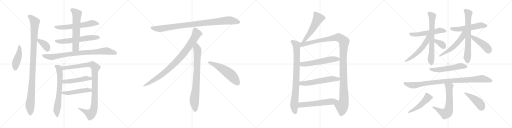
t = 0.00 s
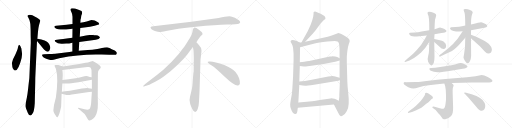
t = 5.29 s
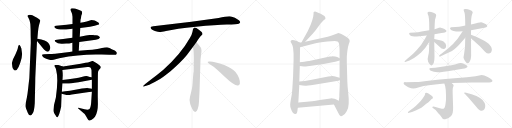
t = 10.58 s
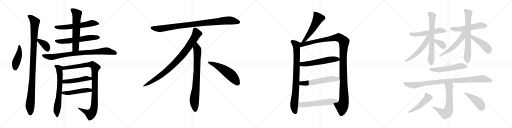
t = 15.87 s
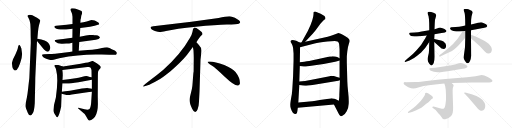
t = 21.16 s
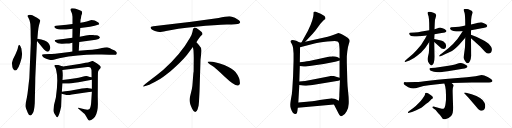
t = 26.45 s

The animated SVG that drew these frames (rendered in a browser with its animation timeline set to each time). Animation: 34 CSS @keyframes rules; one cycle of 26.45 s.

<svg version="1.1" viewBox="0 0 4096 1024" xmlns="http://www.w3.org/2000/svg">
  <g stroke="lightgray" stroke-dasharray="1,1" stroke-width="1" transform="scale(4, 4)">
    <line x1="0" y1="0" x2="256" y2="256"></line>
    <line x1="256" y1="0" x2="0" y2="256"></line>
    <line x1="128" y1="0" x2="128" y2="256"></line>
    <line x1="0" y1="128" x2="256" y2="128"></line>
    <line x1="256" y1="0" x2="512" y2="256"></line>
    <line x1="512" y1="0" x2="256" y2="256"></line>
    <line x1="384" y1="0" x2="384" y2="256"></line>
    <line x1="256" y1="128" x2="512" y2="128"></line>
    <line x1="512" y1="0" x2="768" y2="256"></line>
    <line x1="768" y1="0" x2="512" y2="256"></line>
    <line x1="640" y1="0" x2="640" y2="256"></line>
    <line x1="512" y1="128" x2="768" y2="128"></line>
    <line x1="768" y1="0" x2="1024" y2="256"></line>
    <line x1="1024" y1="0" x2="768" y2="256"></line>
    <line x1="896" y1="0" x2="896" y2="256"></line>
    <line x1="768" y1="128" x2="1024" y2="128"></line>
  </g>
<g transform="scale(1, -1) translate(0, -850)">
   <style type="text/css">
    @keyframes keyframes0 {
      from {
       stroke: black;
       stroke-dashoffset: 449;
       stroke-width: 128;
       }
       59% {
       animation-timing-function: step-end;
       stroke: black;
       stroke-dashoffset: 0;
       stroke-width: 128;
       }
       to {
       stroke: black;
       stroke-width: 1024;
       }
       }
       #make-me-a-hanzi-animation-0 {
         animation: keyframes0 0.615397s both;
         animation-delay: 0.000000s;
         animation-timing-function: linear;
       }
    @keyframes keyframes1 {
      from {
       stroke: black;
       stroke-dashoffset: 1059;
       stroke-width: 128;
       }
       78% {
       animation-timing-function: step-end;
       stroke: black;
       stroke-dashoffset: 0;
       stroke-width: 128;
       }
       to {
       stroke: black;
       stroke-width: 1024;
       }
       }
       #make-me-a-hanzi-animation-1 {
         animation: keyframes1 1.111816s both;
         animation-delay: 0.615397s;
         animation-timing-function: linear;
       }
    @keyframes keyframes2 {
      from {
       stroke: black;
       stroke-dashoffset: 369;
       stroke-width: 128;
       }
       55% {
       animation-timing-function: step-end;
       stroke: black;
       stroke-dashoffset: 0;
       stroke-width: 128;
       }
       to {
       stroke: black;
       stroke-width: 1024;
       }
       }
       #make-me-a-hanzi-animation-2 {
         animation: keyframes2 0.550293s both;
         animation-delay: 1.727213s;
         animation-timing-function: linear;
       }
    @keyframes keyframes3 {
      from {
       stroke: black;
       stroke-dashoffset: 600;
       stroke-width: 128;
       }
       66% {
       animation-timing-function: step-end;
       stroke: black;
       stroke-dashoffset: 0;
       stroke-width: 128;
       }
       to {
       stroke: black;
       stroke-width: 1024;
       }
       }
       #make-me-a-hanzi-animation-3 {
         animation: keyframes3 0.738281s both;
         animation-delay: 2.277506s;
         animation-timing-function: linear;
       }
    @keyframes keyframes4 {
      from {
       stroke: black;
       stroke-dashoffset: 604;
       stroke-width: 128;
       }
       66% {
       animation-timing-function: step-end;
       stroke: black;
       stroke-dashoffset: 0;
       stroke-width: 128;
       }
       to {
       stroke: black;
       stroke-width: 1024;
       }
       }
       #make-me-a-hanzi-animation-4 {
         animation: keyframes4 0.741536s both;
         animation-delay: 3.015787s;
         animation-timing-function: linear;
       }
    @keyframes keyframes5 {
      from {
       stroke: black;
       stroke-dashoffset: 612;
       stroke-width: 128;
       }
       67% {
       animation-timing-function: step-end;
       stroke: black;
       stroke-dashoffset: 0;
       stroke-width: 128;
       }
       to {
       stroke: black;
       stroke-width: 1024;
       }
       }
       #make-me-a-hanzi-animation-5 {
         animation: keyframes5 0.748047s both;
         animation-delay: 3.757323s;
         animation-timing-function: linear;
       }
    @keyframes keyframes6 {
      from {
       stroke: black;
       stroke-dashoffset: 840;
       stroke-width: 128;
       }
       73% {
       animation-timing-function: step-end;
       stroke: black;
       stroke-dashoffset: 0;
       stroke-width: 128;
       }
       to {
       stroke: black;
       stroke-width: 1024;
       }
       }
       #make-me-a-hanzi-animation-6 {
         animation: keyframes6 0.933594s both;
         animation-delay: 4.505370s;
         animation-timing-function: linear;
       }
    @keyframes keyframes7 {
      from {
       stroke: black;
       stroke-dashoffset: 670;
       stroke-width: 128;
       }
       69% {
       animation-timing-function: step-end;
       stroke: black;
       stroke-dashoffset: 0;
       stroke-width: 128;
       }
       to {
       stroke: black;
       stroke-width: 1024;
       }
       }
       #make-me-a-hanzi-animation-7 {
         animation: keyframes7 0.795247s both;
         animation-delay: 5.438964s;
         animation-timing-function: linear;
       }
    @keyframes keyframes8 {
      from {
       stroke: black;
       stroke-dashoffset: 1008;
       stroke-width: 128;
       }
       77% {
       animation-timing-function: step-end;
       stroke: black;
       stroke-dashoffset: 0;
       stroke-width: 128;
       }
       to {
       stroke: black;
       stroke-width: 1024;
       }
       }
       #make-me-a-hanzi-animation-8 {
         animation: keyframes8 1.070312s both;
         animation-delay: 6.234211s;
         animation-timing-function: linear;
       }
    @keyframes keyframes9 {
      from {
       stroke: black;
       stroke-dashoffset: 485;
       stroke-width: 128;
       }
       61% {
       animation-timing-function: step-end;
       stroke: black;
       stroke-dashoffset: 0;
       stroke-width: 128;
       }
       to {
       stroke: black;
       stroke-width: 1024;
       }
       }
       #make-me-a-hanzi-animation-9 {
         animation: keyframes9 0.644694s both;
         animation-delay: 7.304523s;
         animation-timing-function: linear;
       }
    @keyframes keyframes10 {
      from {
       stroke: black;
       stroke-dashoffset: 492;
       stroke-width: 128;
       }
       62% {
       animation-timing-function: step-end;
       stroke: black;
       stroke-dashoffset: 0;
       stroke-width: 128;
       }
       to {
       stroke: black;
       stroke-width: 1024;
       }
       }
       #make-me-a-hanzi-animation-10 {
         animation: keyframes10 0.650391s both;
         animation-delay: 7.949217s;
         animation-timing-function: linear;
       }
    @keyframes keyframes11 {
      from {
       stroke: black;
       stroke-dashoffset: 952;
       stroke-width: 128;
       }
       76% {
       animation-timing-function: step-end;
       stroke: black;
       stroke-dashoffset: 0;
       stroke-width: 128;
       }
       to {
       stroke: black;
       stroke-width: 1024;
       }
       }
       #make-me-a-hanzi-animation-11 {
         animation: keyframes11 1.024740s both;
         animation-delay: 8.599608s;
         animation-timing-function: linear;
       }
    @keyframes keyframes12 {
      from {
       stroke: black;
       stroke-dashoffset: 897;
       stroke-width: 128;
       }
       74% {
       animation-timing-function: step-end;
       stroke: black;
       stroke-dashoffset: 0;
       stroke-width: 128;
       }
       to {
       stroke: black;
       stroke-width: 1024;
       }
       }
       #make-me-a-hanzi-animation-12 {
         animation: keyframes12 0.979980s both;
         animation-delay: 9.624348s;
         animation-timing-function: linear;
       }
    @keyframes keyframes13 {
      from {
       stroke: black;
       stroke-dashoffset: 792;
       stroke-width: 128;
       }
       72% {
       animation-timing-function: step-end;
       stroke: black;
       stroke-dashoffset: 0;
       stroke-width: 128;
       }
       to {
       stroke: black;
       stroke-width: 1024;
       }
       }
       #make-me-a-hanzi-animation-13 {
         animation: keyframes13 0.894531s both;
         animation-delay: 10.604328s;
         animation-timing-function: linear;
       }
    @keyframes keyframes14 {
      from {
       stroke: black;
       stroke-dashoffset: 548;
       stroke-width: 128;
       }
       64% {
       animation-timing-function: step-end;
       stroke: black;
       stroke-dashoffset: 0;
       stroke-width: 128;
       }
       to {
       stroke: black;
       stroke-width: 1024;
       }
       }
       #make-me-a-hanzi-animation-14 {
         animation: keyframes14 0.695964s both;
         animation-delay: 11.498859s;
         animation-timing-function: linear;
       }
    @keyframes keyframes15 {
      from {
       stroke: black;
       stroke-dashoffset: 535;
       stroke-width: 128;
       }
       64% {
       animation-timing-function: step-end;
       stroke: black;
       stroke-dashoffset: 0;
       stroke-width: 128;
       }
       to {
       stroke: black;
       stroke-width: 1024;
       }
       }
       #make-me-a-hanzi-animation-15 {
         animation: keyframes15 0.685384s both;
         animation-delay: 12.194823s;
         animation-timing-function: linear;
       }
    @keyframes keyframes16 {
      from {
       stroke: black;
       stroke-dashoffset: 841;
       stroke-width: 128;
       }
       73% {
       animation-timing-function: step-end;
       stroke: black;
       stroke-dashoffset: 0;
       stroke-width: 128;
       }
       to {
       stroke: black;
       stroke-width: 1024;
       }
       }
       #make-me-a-hanzi-animation-16 {
         animation: keyframes16 0.934408s both;
         animation-delay: 12.880207s;
         animation-timing-function: linear;
       }
    @keyframes keyframes17 {
      from {
       stroke: black;
       stroke-dashoffset: 1213;
       stroke-width: 128;
       }
       80% {
       animation-timing-function: step-end;
       stroke: black;
       stroke-dashoffset: 0;
       stroke-width: 128;
       }
       to {
       stroke: black;
       stroke-width: 1024;
       }
       }
       #make-me-a-hanzi-animation-17 {
         animation: keyframes17 1.237142s both;
         animation-delay: 13.814615s;
         animation-timing-function: linear;
       }
    @keyframes keyframes18 {
      from {
       stroke: black;
       stroke-dashoffset: 566;
       stroke-width: 128;
       }
       65% {
       animation-timing-function: step-end;
       stroke: black;
       stroke-dashoffset: 0;
       stroke-width: 128;
       }
       to {
       stroke: black;
       stroke-width: 1024;
       }
       }
       #make-me-a-hanzi-animation-18 {
         animation: keyframes18 0.710612s both;
         animation-delay: 15.051757s;
         animation-timing-function: linear;
       }
    @keyframes keyframes19 {
      from {
       stroke: black;
       stroke-dashoffset: 572;
       stroke-width: 128;
       }
       65% {
       animation-timing-function: step-end;
       stroke: black;
       stroke-dashoffset: 0;
       stroke-width: 128;
       }
       to {
       stroke: black;
       stroke-width: 1024;
       }
       }
       #make-me-a-hanzi-animation-19 {
         animation: keyframes19 0.715495s both;
         animation-delay: 15.762369s;
         animation-timing-function: linear;
       }
    @keyframes keyframes20 {
      from {
       stroke: black;
       stroke-dashoffset: 578;
       stroke-width: 128;
       }
       65% {
       animation-timing-function: step-end;
       stroke: black;
       stroke-dashoffset: 0;
       stroke-width: 128;
       }
       to {
       stroke: black;
       stroke-width: 1024;
       }
       }
       #make-me-a-hanzi-animation-20 {
         animation: keyframes20 0.720378s both;
         animation-delay: 16.477864s;
         animation-timing-function: linear;
       }
    @keyframes keyframes21 {
      from {
       stroke: black;
       stroke-dashoffset: 546;
       stroke-width: 128;
       }
       64% {
       animation-timing-function: step-end;
       stroke: black;
       stroke-dashoffset: 0;
       stroke-width: 128;
       }
       to {
       stroke: black;
       stroke-width: 1024;
       }
       }
       #make-me-a-hanzi-animation-21 {
         animation: keyframes21 0.694336s both;
         animation-delay: 17.198242s;
         animation-timing-function: linear;
       }
    @keyframes keyframes22 {
      from {
       stroke: black;
       stroke-dashoffset: 677;
       stroke-width: 128;
       }
       69% {
       animation-timing-function: step-end;
       stroke: black;
       stroke-dashoffset: 0;
       stroke-width: 128;
       }
       to {
       stroke: black;
       stroke-width: 1024;
       }
       }
       #make-me-a-hanzi-animation-22 {
         animation: keyframes22 0.800944s both;
         animation-delay: 17.892578s;
         animation-timing-function: linear;
       }
    @keyframes keyframes23 {
      from {
       stroke: black;
       stroke-dashoffset: 541;
       stroke-width: 128;
       }
       64% {
       animation-timing-function: step-end;
       stroke: black;
       stroke-dashoffset: 0;
       stroke-width: 128;
       }
       to {
       stroke: black;
       stroke-width: 1024;
       }
       }
       #make-me-a-hanzi-animation-23 {
         animation: keyframes23 0.690267s both;
         animation-delay: 18.693522s;
         animation-timing-function: linear;
       }
    @keyframes keyframes24 {
      from {
       stroke: black;
       stroke-dashoffset: 346;
       stroke-width: 128;
       }
       53% {
       animation-timing-function: step-end;
       stroke: black;
       stroke-dashoffset: 0;
       stroke-width: 128;
       }
       to {
       stroke: black;
       stroke-width: 1024;
       }
       }
       #make-me-a-hanzi-animation-24 {
         animation: keyframes24 0.531576s both;
         animation-delay: 19.383789s;
         animation-timing-function: linear;
       }
    @keyframes keyframes25 {
      from {
       stroke: black;
       stroke-dashoffset: 539;
       stroke-width: 128;
       }
       64% {
       animation-timing-function: step-end;
       stroke: black;
       stroke-dashoffset: 0;
       stroke-width: 128;
       }
       to {
       stroke: black;
       stroke-width: 1024;
       }
       }
       #make-me-a-hanzi-animation-25 {
         animation: keyframes25 0.688639s both;
         animation-delay: 19.915365s;
         animation-timing-function: linear;
       }
    @keyframes keyframes26 {
      from {
       stroke: black;
       stroke-dashoffset: 684;
       stroke-width: 128;
       }
       69% {
       animation-timing-function: step-end;
       stroke: black;
       stroke-dashoffset: 0;
       stroke-width: 128;
       }
       to {
       stroke: black;
       stroke-width: 1024;
       }
       }
       #make-me-a-hanzi-animation-26 {
         animation: keyframes26 0.806641s both;
         animation-delay: 20.604004s;
         animation-timing-function: linear;
       }
    @keyframes keyframes27 {
      from {
       stroke: black;
       stroke-dashoffset: 541;
       stroke-width: 128;
       }
       64% {
       animation-timing-function: step-end;
       stroke: black;
       stroke-dashoffset: 0;
       stroke-width: 128;
       }
       to {
       stroke: black;
       stroke-width: 1024;
       }
       }
       #make-me-a-hanzi-animation-27 {
         animation: keyframes27 0.690267s both;
         animation-delay: 21.410645s;
         animation-timing-function: linear;
       }
    @keyframes keyframes28 {
      from {
       stroke: black;
       stroke-dashoffset: 438;
       stroke-width: 128;
       }
       59% {
       animation-timing-function: step-end;
       stroke: black;
       stroke-dashoffset: 0;
       stroke-width: 128;
       }
       to {
       stroke: black;
       stroke-width: 1024;
       }
       }
       #make-me-a-hanzi-animation-28 {
         animation: keyframes28 0.606445s both;
         animation-delay: 22.100912s;
         animation-timing-function: linear;
       }
    @keyframes keyframes29 {
      from {
       stroke: black;
       stroke-dashoffset: 544;
       stroke-width: 128;
       }
       64% {
       animation-timing-function: step-end;
       stroke: black;
       stroke-dashoffset: 0;
       stroke-width: 128;
       }
       to {
       stroke: black;
       stroke-width: 1024;
       }
       }
       #make-me-a-hanzi-animation-29 {
         animation: keyframes29 0.692708s both;
         animation-delay: 22.707357s;
         animation-timing-function: linear;
       }
    @keyframes keyframes30 {
      from {
       stroke: black;
       stroke-dashoffset: 955;
       stroke-width: 128;
       }
       76% {
       animation-timing-function: step-end;
       stroke: black;
       stroke-dashoffset: 0;
       stroke-width: 128;
       }
       to {
       stroke: black;
       stroke-width: 1024;
       }
       }
       #make-me-a-hanzi-animation-30 {
         animation: keyframes30 1.027181s both;
         animation-delay: 23.400065s;
         animation-timing-function: linear;
       }
    @keyframes keyframes31 {
      from {
       stroke: black;
       stroke-dashoffset: 633;
       stroke-width: 128;
       }
       67% {
       animation-timing-function: step-end;
       stroke: black;
       stroke-dashoffset: 0;
       stroke-width: 128;
       }
       to {
       stroke: black;
       stroke-width: 1024;
       }
       }
       #make-me-a-hanzi-animation-31 {
         animation: keyframes31 0.765137s both;
         animation-delay: 24.427246s;
         animation-timing-function: linear;
       }
    @keyframes keyframes32 {
      from {
       stroke: black;
       stroke-dashoffset: 487;
       stroke-width: 128;
       }
       61% {
       animation-timing-function: step-end;
       stroke: black;
       stroke-dashoffset: 0;
       stroke-width: 128;
       }
       to {
       stroke: black;
       stroke-width: 1024;
       }
       }
       #make-me-a-hanzi-animation-32 {
         animation: keyframes32 0.646322s both;
         animation-delay: 25.192383s;
         animation-timing-function: linear;
       }
    @keyframes keyframes33 {
      from {
       stroke: black;
       stroke-dashoffset: 444;
       stroke-width: 128;
       }
       59% {
       animation-timing-function: step-end;
       stroke: black;
       stroke-dashoffset: 0;
       stroke-width: 128;
       }
       to {
       stroke: black;
       stroke-width: 1024;
       }
       }
       #make-me-a-hanzi-animation-33 {
         animation: keyframes33 0.611328s both;
         animation-delay: 25.838705s;
         animation-timing-function: linear;
       }
</style>
<path d="M 155.0 492.5 Q 152.0 492.5 150.0 487.5 Q 146.0 482.5 144.0 472.5 Q 143.0 462.5 134.0 440.5 L 122.0 411.5 L 104.0 375.5 Q 88.0 343.5 99.0 313.5 Q 100.0 301.5 109.0 294.5 Q 114.0 284.5 123.0 286.5 Q 148.0 286.5 173.0 385.5 Q 181.0 417.5 171.0 462.5 Q 164.0 482.5 155.0 492.5 Z" fill="lightgray"></path> 
<path d="M 243.0 653.5 L 245.0 607.5 Q 245.0 561.5 246.0 534.5 Q 247.0 506.5 245.0 476.5 L 235.0 232.5 Q 235.0 220.5 230.0 186.5 L 224.0 131.5 Q 220.0 95.5 215.0 69.5 L 208.0 36.5 Q 203.0 13.5 203.0 2.5 Q 204.0 -9.5 222.0 -51.5 Q 229.0 -73.5 245.0 -73.5 Q 253.0 -71.5 263.0 -53.5 Q 274.0 -36.5 278.0 24.5 L 282.0 198.5 Q 282.0 228.5 283.0 243.5 L 296.0 521.5 L 299.0 540.5 L 304.0 597.5 Q 307.0 627.5 312.0 647.5 L 322.0 683.5 Q 323.0 692.5 296.0 708.5 Q 269.0 724.5 259.0 728.5 Q 250.0 732.5 239.0 732.5 Q 229.0 732.5 224.0 728.5 Q 220.0 723.5 221.0 719.5 Q 223.0 714.5 229.0 703.5 Q 236.0 692.5 241.0 668.5 L 243.0 653.5 Z" fill="lightgray"></path> 
<path d="M 296.0 521.5 L 347.0 460.5 Q 351.0 454.5 367.0 442.5 Q 383.0 430.5 394.0 444.5 Q 414.0 472.5 387.0 506.5 Q 380.0 513.5 357.0 525.5 Q 334.0 537.5 299.0 540.5 C 278.0 542.5 278.0 542.5 296.0 521.5 Z" fill="lightgray"></path> 
<path d="M 642.0 626.5 L 674.0 630.5 Q 724.0 635.5 757.0 644.5 L 783.0 651.5 Q 794.0 652.5 794.0 658.5 L 789.0 668.5 Q 788.0 670.5 780.0 674.5 Q 760.0 689.5 732.0 689.5 L 725.0 687.5 Q 691.0 675.5 667.0 671.5 L 643.0 667.5 L 580.0 657.5 L 533.0 651.5 L 449.0 643.5 Q 437.0 641.5 435.0 638.5 Q 433.0 634.5 441.0 626.5 Q 463.0 610.5 529.0 614.5 L 580.0 620.5 L 642.0 626.5 Z" fill="lightgray"></path> 
<path d="M 634.0 514.5 L 766.0 532.5 Q 794.0 535.5 799.0 548.5 Q 800.0 552.5 792.0 559.5 Q 784.0 566.5 768.0 567.5 Q 754.0 568.5 740.0 570.5 Q 704.0 570.5 688.0 566.5 L 638.0 556.5 L 579.0 548.5 L 534.0 541.5 Q 502.0 536.5 486.0 535.5 L 455.0 532.5 Q 440.0 530.5 438.0 527.5 Q 437.0 523.5 443.0 515.5 Q 461.0 497.5 499.0 499.5 L 530.0 501.5 Q 561.0 502.5 562.0 504.5 L 579.0 507.5 L 634.0 514.5 Z" fill="lightgray"></path> 
<path d="M 630.0 443.5 L 634.0 514.5 L 638.0 556.5 L 642.0 626.5 L 643.0 667.5 L 644.0 691.5 L 648.0 706.5 L 650.0 724.5 L 656.0 740.5 Q 659.0 756.5 652.0 762.5 Q 645.0 767.5 628.0 772.5 Q 568.0 792.5 563.0 774.5 Q 563.0 770.5 571.0 753.5 Q 580.0 735.5 580.0 715.5 L 580.0 657.5 L 580.0 620.5 L 579.0 548.5 L 579.0 507.5 L 579.0 438.5 C 579.0 408.5 628.0 413.5 630.0 443.5 Z" fill="lightgray"></path> 
<path d="M 814.0 413.5 L 875.0 411.5 L 919.0 411.5 Q 929.0 411.5 933.0 418.5 Q 936.0 425.5 933.0 432.5 Q 930.0 437.5 918.0 445.5 Q 865.0 472.5 856.0 472.5 Q 848.0 472.5 835.0 469.5 Q 823.0 465.5 779.0 458.5 Q 736.0 450.5 702.0 450.5 L 630.0 443.5 L 579.0 438.5 L 556.0 433.5 L 441.0 420.5 Q 414.0 417.5 394.0 417.5 L 353.0 416.5 Q 338.0 415.5 337.0 411.5 Q 334.0 407.5 343.0 396.5 Q 352.0 385.5 395.0 371.5 Q 404.0 369.5 429.0 372.5 L 474.0 384.5 Q 648.0 419.5 814.0 413.5 Z" fill="lightgray"></path> 
<path d="M 447.0 70.5 Q 429.0 9.5 427.0 -32.5 Q 427.0 -43.5 434.0 -55.5 Q 441.0 -67.5 443.0 -69.5 Q 454.0 -92.5 460.0 -87.5 Q 474.0 -75.5 489.0 -4.5 L 493.0 100.5 L 495.0 116.5 L 499.0 181.5 L 500.0 209.5 L 502.0 246.5 Q 502.0 268.5 499.0 289.5 C 495.0 319.5 513.0 315.5 504.0 318.5 L 467.0 329.5 Q 451.0 332.5 443.0 329.5 Q 431.0 329.5 439.0 315.5 Q 448.0 301.5 450.0 285.5 Q 468.0 219.5 447.0 70.5 Z" fill="lightgray"></path> 
<path d="M 735.0 115.5 L 729.0 25.5 Q 726.0 -14.5 713.0 -24.5 Q 701.0 -30.5 676.0 -23.5 L 644.0 -15.5 Q 628.0 -11.5 624.0 -13.5 Q 621.0 -16.5 633.0 -24.5 L 670.0 -56.5 Q 677.0 -61.5 685.0 -73.5 Q 694.0 -86.5 700.0 -99.5 Q 707.0 -112.5 713.0 -114.5 Q 720.0 -116.5 733.0 -108.5 Q 747.0 -101.5 760.0 -84.5 Q 784.0 -46.5 783.0 20.5 L 782.0 84.5 L 783.0 242.5 Q 783.0 268.5 785.0 277.5 Q 787.0 286.5 796.0 296.5 Q 806.0 305.5 806.0 310.5 Q 807.0 314.5 800.0 323.5 Q 793.0 331.5 774.0 343.5 L 742.0 362.5 Q 738.0 362.5 721.0 356.5 Q 705.0 350.5 684.0 347.5 L 646.0 340.5 L 504.0 318.5 C 474.0 313.5 469.0 285.5 499.0 289.5 L 699.0 313.5 Q 719.0 316.5 725.0 308.5 Q 731.0 300.5 732.0 287.5 L 733.0 232.5 L 735.0 211.5 L 735.0 139.5 L 735.0 115.5 Z" fill="lightgray"></path> 
<path d="M 499.0 181.5 L 533.0 181.5 Q 555.0 180.5 628.0 192.5 L 735.0 211.5 C 765.0 216.5 763.0 228.5 733.0 232.5 L 718.0 234.5 L 701.0 240.5 Q 684.0 243.5 660.0 236.5 Q 636.0 229.5 618.0 226.5 L 548.0 215.5 L 500.0 209.5 C 470.0 205.5 469.0 181.5 499.0 181.5 Z" fill="lightgray"></path> 
<path d="M 493.0 100.5 L 517.0 94.5 Q 534.0 90.5 541.0 90.5 Q 549.0 89.5 575.0 94.5 L 713.0 114.5 Q 720.0 115.5 735.0 115.5 C 765.0 115.5 764.0 133.5 735.0 139.5 L 709.0 144.5 Q 694.0 147.5 656.0 141.5 L 559.0 124.5 Q 555.0 124.5 495.0 116.5 C 465.0 112.5 464.0 107.5 493.0 100.5 Z" fill="lightgray"></path> 
<path d="M 1749.0 705.5 L 1531.0 676.5 L 1226.0 639.5 Q 1193.0 636.5 1210.0 618.5 Q 1218.0 611.5 1239.0 602.5 Q 1267.0 594.5 1276.0 593.5 Q 1286.0 592.5 1328.0 601.5 Q 1406.0 620.5 1568.0 636.5 Q 1730.0 651.5 1815.0 653.5 Q 1900.0 655.5 1910.0 660.5 Q 1932.0 670.5 1911.0 687.5 Q 1879.0 714.5 1848.0 718.5 Q 1818.0 722.5 1749.0 705.5 Z" fill="lightgray"></path> 
<path d="M 1571.0 511.5 Q 1599.0 554.5 1606.0 561.5 L 1617.0 571.5 Q 1620.0 574.5 1620.0 580.5 Q 1620.0 585.5 1613.0 593.5 Q 1595.0 610.5 1571.0 625.5 Q 1560.0 630.5 1556.0 629.5 L 1551.0 626.5 Q 1549.0 625.5 1547.0 621.5 Q 1545.0 616.5 1544.0 615.5 L 1540.0 595.5 Q 1537.0 576.5 1519.0 545.5 Q 1447.0 417.5 1307.0 291.5 Q 1258.0 250.5 1203.0 209.5 Q 1149.0 168.5 1147.0 163.5 Q 1140.0 153.5 1157.0 159.5 L 1182.0 167.5 Q 1202.0 172.5 1270.0 211.5 Q 1291.0 222.5 1364.0 280.5 Q 1445.0 348.5 1495.0 409.5 L 1543.0 473.5 L 1571.0 511.5 Z" fill="lightgray"></path> 
<path d="M 1596.0 115.5 L 1604.0 371.5 L 1610.0 423.5 Q 1612.0 439.5 1612.0 446.5 Q 1612.0 467.5 1594.0 485.5 Q 1592.0 490.5 1571.0 511.5 C 1550.0 533.5 1538.0 503.5 1543.0 473.5 L 1548.0 445.5 Q 1550.0 404.5 1550.0 383.5 L 1549.0 277.5 Q 1547.0 271.5 1545.0 241.5 L 1541.0 188.5 Q 1539.0 155.5 1535.0 137.5 L 1520.0 75.5 Q 1512.0 47.5 1521.0 22.5 L 1523.0 13.5 Q 1525.0 7.5 1537.0 -19.5 Q 1550.0 -46.5 1562.0 -45.5 Q 1574.0 -44.5 1581.0 -23.5 L 1589.0 6.5 Q 1592.0 29.5 1593.0 57.5 L 1596.0 115.5 Z" fill="lightgray"></path> 
<path d="M 1661.0 354.5 Q 1664.0 343.5 1694.0 325.5 Q 1724.0 306.5 1800.0 233.5 Q 1877.0 160.5 1904.0 165.5 Q 1914.0 166.5 1919.0 180.5 Q 1923.0 224.5 1884.0 274.5 Q 1859.0 304.5 1794.0 330.5 Q 1711.0 361.5 1673.0 358.5 Q 1660.0 358.5 1661.0 354.5 Z" fill="lightgray"></path> 
<path d="M 2441.5 516.0 L 2503.5 582.0 Q 2517.5 597.0 2548.5 640.0 Q 2579.5 683.0 2596.5 694.0 L 2601.5 697.0 Q 2602.5 698.0 2603.5 704.0 Q 2604.5 709.0 2599.5 717.0 Q 2595.5 724.0 2565.5 740.0 Q 2535.5 755.0 2526.5 757.0 Q 2518.5 758.0 2512.5 756.0 Q 2510.5 754.0 2508.5 750.0 Q 2508.5 739.0 2507.5 730.0 Q 2507.5 720.0 2497.5 686.0 Q 2487.5 652.0 2462.5 602.0 L 2411.5 510.0 C 2396.5 484.0 2420.5 494.0 2441.5 516.0 Z" fill="lightgray"></path> 
<path d="M 2396.5 510.0 L 2377.5 520.0 Q 2373.5 524.0 2352.5 528.0 Q 2332.5 532.0 2326.5 524.0 Q 2324.5 518.0 2325.5 515.0 L 2334.5 498.0 Q 2341.5 485.0 2344.5 468.0 L 2348.5 422.0 L 2348.5 364.0 L 2344.5 236.0 L 2338.5 139.0 Q 2336.5 101.0 2328.5 63.0 Q 2321.5 24.0 2321.5 16.0 Q 2321.5 7.0 2322.5 -4.0 Q 2324.5 -15.0 2334.5 -37.0 Q 2344.5 -60.0 2358.5 -62.0 Q 2371.5 -66.0 2376.5 -50.0 L 2378.5 -40.0 Q 2379.5 -38.0 2379.5 -34.0 L 2382.5 -12.0 L 2386.5 30.0 L 2394.5 171.0 L 2394.5 198.0 L 2398.5 322.0 L 2398.5 352.0 L 2400.5 472.0 C 2400.5 502.0 2401.5 508.0 2396.5 510.0 Z" fill="lightgray"></path> 
<path d="M 2621.5 557.0 L 2441.5 516.0 L 2411.5 510.0 L 2396.5 510.0 C 2366.5 507.0 2371.5 464.0 2400.5 472.0 L 2516.5 502.0 Q 2546.5 511.0 2618.5 518.0 Q 2690.5 525.0 2700.5 519.0 Q 2710.5 513.0 2712.5 501.0 Q 2714.5 488.0 2716.5 456.0 L 2716.5 384.0 L 2716.5 366.0 L 2716.5 228.0 L 2719.5 209.0 L 2714.5 91.0 Q 2715.5 84.0 2713.5 66.0 L 2710.5 44.0 C 2706.5 14.0 2657.5 42.0 2671.5 15.0 L 2707.5 -55.0 Q 2716.5 -76.0 2726.5 -79.0 Q 2730.5 -82.0 2747.5 -70.0 Q 2760.5 -63.0 2773.5 -40.0 Q 2787.5 -17.0 2789.5 21.0 Q 2791.5 58.0 2785.5 110.0 Q 2779.5 162.0 2778.5 200.0 L 2774.5 350.0 L 2774.5 396.0 Q 2774.5 402.0 2778.5 441.0 Q 2783.5 480.0 2790.5 499.0 Q 2798.5 518.0 2797.5 523.0 Q 2797.5 528.0 2791.5 538.0 Q 2785.5 548.0 2762.5 560.0 Q 2713.5 588.0 2702.5 585.0 L 2670.5 572.0 Q 2649.5 563.0 2621.5 557.0 Z" fill="lightgray"></path> 
<path d="M 2398.5 322.0 L 2430.5 318.0 Q 2433.5 317.0 2476.5 323.0 L 2588.5 339.0 L 2681.5 356.0 Q 2694.5 358.0 2716.5 366.0 C 2737.5 373.0 2737.5 373.0 2716.5 384.0 L 2697.5 394.0 Q 2683.5 401.0 2660.5 401.0 Q 2654.5 399.0 2638.5 398.0 L 2473.5 363.0 Q 2455.5 361.0 2434.5 357.0 L 2398.5 352.0 C 2368.5 348.0 2368.5 326.0 2398.5 322.0 Z" fill="lightgray"></path> 
<path d="M 2394.5 171.0 L 2421.5 166.0 L 2441.5 164.0 Q 2453.5 164.0 2512.5 172.0 L 2706.5 204.0 L 2719.5 209.0 C 2746.5 219.0 2745.5 220.0 2716.5 228.0 L 2688.5 236.0 Q 2670.5 243.0 2658.5 243.0 Q 2646.5 243.0 2626.5 239.0 L 2493.5 212.0 L 2440.5 203.0 L 2394.5 198.0 C 2364.5 195.0 2365.5 176.0 2394.5 171.0 Z" fill="lightgray"></path> 
<path d="M 2382.5 -12.0 L 2671.5 15.0 C 2701.5 18.0 2737.5 31.0 2710.5 44.0 L 2686.5 56.0 Q 2676.5 62.0 2661.5 63.0 Q 2647.5 64.0 2644.5 63.0 L 2558.5 50.0 Q 2489.5 39.0 2454.5 36.0 L 2386.5 30.0 C 2356.5 27.0 2352.5 -15.0 2382.5 -12.0 Z" fill="lightgray"></path> 
<path d="M 3434.0 608.0 L 3373.0 599.0 Q 3343.0 593.0 3318.0 591.0 L 3280.0 588.0 Q 3274.0 587.0 3273.0 584.0 Q 3273.0 574.0 3283.0 567.0 Q 3293.0 559.0 3334.0 559.0 L 3414.0 567.0 L 3476.0 577.0 L 3532.0 587.0 Q 3567.0 592.0 3569.0 597.0 Q 3572.0 601.0 3572.0 604.0 Q 3572.0 607.0 3556.0 618.0 Q 3540.0 628.0 3526.0 629.0 Q 3513.0 630.0 3501.0 625.0 Q 3490.0 620.0 3476.0 616.0 L 3434.0 608.0 Z" fill="lightgray"></path> 
<path d="M 3420.0 747.0 Q 3421.0 741.0 3424.0 733.0 Q 3434.0 715.0 3434.0 634.0 L 3434.0 608.0 L 3434.0 515.0 L 3432.0 447.0 Q 3432.0 428.0 3426.0 407.0 Q 3416.0 372.0 3425.0 357.0 Q 3442.0 327.0 3452.0 327.0 Q 3476.0 332.0 3476.0 396.0 L 3474.0 515.0 L 3474.0 539.0 L 3476.0 577.0 L 3476.0 616.0 L 3478.0 662.0 Q 3478.0 696.0 3487.0 717.0 Q 3497.0 738.0 3468.0 748.0 Q 3448.0 756.0 3434.0 757.0 Q 3420.0 757.0 3420.0 747.0 Z" fill="lightgray"></path> 
<path d="M 3414.0 567.0 L 3401.0 543.0 Q 3370.0 487.0 3334.0 450.0 Q 3304.0 414.0 3256.0 379.0 L 3243.0 366.0 Q 3237.0 362.0 3237.0 356.0 Q 3237.0 352.0 3247.0 356.0 L 3276.0 366.0 Q 3314.0 384.0 3337.0 404.0 L 3369.0 431.0 Q 3404.0 465.0 3434.0 515.0 C 3474.0 581.0 3428.0 593.0 3414.0 567.0 Z" fill="lightgray"></path> 
<path d="M 3474.0 515.0 L 3514.0 479.0 Q 3532.0 458.0 3551.0 458.0 Q 3557.0 458.0 3562.0 464.0 Q 3570.0 470.0 3569.0 487.0 Q 3569.0 504.0 3548.0 519.0 Q 3537.0 525.0 3519.0 529.0 L 3474.0 539.0 C 3445.0 546.0 3452.0 535.0 3474.0 515.0 Z" fill="lightgray"></path> 
<path d="M 3722.0 647.0 L 3696.0 641.0 Q 3675.0 637.0 3645.0 634.0 L 3609.0 632.0 Q 3600.0 629.0 3600.0 625.0 Q 3600.0 616.0 3612.0 608.0 Q 3625.0 599.0 3649.0 599.0 Q 3674.0 599.0 3701.0 601.0 L 3768.0 609.0 L 3875.0 628.0 Q 3894.0 633.0 3898.0 641.0 Q 3898.0 645.0 3893.0 652.0 Q 3887.0 658.0 3871.0 665.0 Q 3855.0 672.0 3848.0 673.0 Q 3841.0 673.0 3824.0 668.0 Q 3808.0 663.0 3768.0 654.0 L 3722.0 647.0 Z" fill="lightgray"></path> 
<path d="M 3760.0 771.0 Q 3741.0 779.0 3725.0 779.0 Q 3709.0 778.0 3709.0 773.0 Q 3709.0 767.0 3715.0 753.0 Q 3722.0 739.0 3722.0 647.0 L 3722.0 548.0 L 3720.0 472.0 L 3712.0 415.0 Q 3708.0 397.0 3708.0 391.0 Q 3708.0 386.0 3719.0 365.0 Q 3731.0 344.0 3741.0 344.0 Q 3752.0 344.0 3760.0 363.0 Q 3768.0 382.0 3769.0 403.0 L 3768.0 545.0 L 3768.0 572.0 L 3768.0 609.0 L 3768.0 654.0 L 3769.0 693.0 Q 3772.0 728.0 3777.0 737.0 L 3782.0 750.0 Q 3781.0 764.0 3760.0 771.0 Z" fill="lightgray"></path> 
<path d="M 3701.0 601.0 L 3688.0 581.0 Q 3641.0 501.0 3539.0 427.0 L 3520.0 412.0 Q 3513.0 406.0 3513.0 401.0 Q 3515.0 397.0 3523.0 401.0 L 3539.0 407.0 Q 3567.0 418.0 3599.0 434.0 Q 3632.0 449.0 3673.0 493.0 L 3722.0 548.0 C 3774.0 606.0 3717.0 626.0 3701.0 601.0 Z" fill="lightgray"></path> 
<path d="M 3768.0 545.0 L 3841.0 478.0 L 3880.0 437.0 Q 3907.0 410.0 3928.0 431.0 Q 3935.0 440.0 3935.0 456.0 Q 3936.0 471.0 3918.0 490.0 Q 3905.0 508.0 3855.0 534.0 Q 3806.0 559.0 3768.0 572.0 C 3740.0 582.0 3746.0 565.0 3768.0 545.0 Z" fill="lightgray"></path> 
<path d="M 3448.0 307.0 L 3436.0 304.0 L 3436.0 295.0 Q 3436.0 290.0 3452.0 282.0 Q 3468.0 273.0 3500.0 273.0 Q 3532.0 272.0 3618.0 287.0 L 3702.0 300.0 Q 3719.0 304.0 3728.0 307.0 Q 3752.0 317.0 3728.0 331.0 Q 3702.0 345.0 3688.0 346.0 Q 3675.0 347.0 3657.0 340.0 Q 3640.0 333.0 3588.0 325.0 L 3481.0 309.0 L 3448.0 307.0 Z" fill="lightgray"></path> 
<path d="M 3613.0 187.0 L 3776.0 190.0 L 3887.0 190.0 Q 3937.0 189.0 3940.0 203.0 Q 3940.0 215.0 3902.0 235.0 Q 3871.0 248.0 3853.0 250.0 L 3804.0 241.0 L 3735.0 233.0 L 3564.0 219.0 Q 3503.0 213.0 3430.0 204.0 Q 3356.0 195.0 3327.0 194.0 L 3245.0 193.0 Q 3229.0 194.0 3229.0 184.0 Q 3228.0 178.0 3241.0 168.0 L 3266.0 153.0 Q 3292.0 143.0 3306.0 143.0 Q 3321.0 143.0 3353.0 153.0 Q 3385.0 162.0 3430.0 168.0 L 3481.0 175.0 L 3555.0 182.0 L 3613.0 187.0 Z" fill="lightgray"></path> 
<path d="M 3458.0 -7.0 Q 3458.0 -9.0 3463.0 -13.0 L 3485.0 -29.0 L 3506.0 -55.0 Q 3527.0 -74.0 3533.0 -87.0 Q 3540.0 -100.0 3545.0 -101.0 Q 3550.0 -103.0 3562.0 -103.0 Q 3585.0 -103.0 3609.0 -78.0 Q 3620.0 -64.0 3622.0 -49.0 Q 3625.0 -35.0 3625.0 -7.0 Q 3621.0 107.0 3621.0 127.0 Q 3622.0 146.0 3625.0 154.0 Q 3628.0 162.0 3629.0 167.0 Q 3630.0 172.0 3613.0 187.0 C 3591.0 208.0 3546.0 211.0 3555.0 182.0 L 3562.0 159.0 Q 3568.0 133.0 3568.0 90.0 L 3568.0 53.0 Q 3567.0 41.0 3564.0 19.0 Q 3561.0 -5.0 3556.0 -12.0 Q 3553.0 -18.0 3545.0 -20.0 Q 3538.0 -22.0 3469.0 -2.0 Q 3458.0 -2.0 3458.0 -7.0 Z" fill="lightgray"></path> 
<path d="M 3402.0 107.0 Q 3401.0 105.0 3401.0 99.0 Q 3399.0 91.0 3392.0 79.0 L 3378.0 59.0 Q 3369.0 46.0 3346.0 23.0 Q 3323.0 -1.0 3304.0 -16.0 L 3276.0 -36.0 Q 3263.0 -46.0 3263.0 -51.0 Q 3265.0 -55.0 3273.0 -52.0 L 3296.0 -45.0 Q 3309.0 -41.0 3330.0 -31.0 L 3371.0 -11.0 Q 3391.0 3.0 3410.0 20.0 Q 3430.0 34.0 3440.0 44.0 L 3451.0 56.0 L 3460.0 62.0 Q 3463.0 63.0 3464.0 66.0 Q 3464.0 79.0 3448.0 89.0 L 3424.0 105.0 Q 3415.0 110.0 3402.0 107.0 Z" fill="lightgray"></path> 
<path d="M 3882.0 3.0 Q 3882.0 18.0 3876.0 29.0 Q 3859.0 68.0 3773.0 96.0 L 3729.0 108.0 Q 3723.0 110.0 3719.0 110.0 L 3714.0 109.0 L 3713.0 105.0 Q 3714.0 103.0 3720.0 98.0 L 3748.0 68.0 L 3803.0 4.0 Q 3829.0 -28.0 3838.0 -32.0 Q 3847.0 -36.0 3854.0 -36.0 Q 3882.0 -30.0 3882.0 3.0 Z" fill="lightgray"></path> 
      <clipPath id="make-me-a-hanzi-clip-0">
      <path d="M 155.0 492.5 Q 152.0 492.5 150.0 487.5 Q 146.0 482.5 144.0 472.5 Q 143.0 462.5 134.0 440.5 L 122.0 411.5 L 104.0 375.5 Q 88.0 343.5 99.0 313.5 Q 100.0 301.5 109.0 294.5 Q 114.0 284.5 123.0 286.5 Q 148.0 286.5 173.0 385.5 Q 181.0 417.5 171.0 462.5 Q 164.0 482.5 155.0 492.5 Z" fill="lightgray"></path>
      </clipPath>
      <path clip-path="url(#make-me-a-hanzi-clip-0)" d="M 156.0 486.5 L 155.0 434.5 L 127.0 345.5 L 120.0 298.5 " fill="none" id="make-me-a-hanzi-animation-0" stroke-dasharray="321 642" stroke-linecap="round"></path>

      <clipPath id="make-me-a-hanzi-clip-1">
      <path d="M 243.0 653.5 L 245.0 607.5 Q 245.0 561.5 246.0 534.5 Q 247.0 506.5 245.0 476.5 L 235.0 232.5 Q 235.0 220.5 230.0 186.5 L 224.0 131.5 Q 220.0 95.5 215.0 69.5 L 208.0 36.5 Q 203.0 13.5 203.0 2.5 Q 204.0 -9.5 222.0 -51.5 Q 229.0 -73.5 245.0 -73.5 Q 253.0 -71.5 263.0 -53.5 Q 274.0 -36.5 278.0 24.5 L 282.0 198.5 Q 282.0 228.5 283.0 243.5 L 296.0 521.5 L 299.0 540.5 L 304.0 597.5 Q 307.0 627.5 312.0 647.5 L 322.0 683.5 Q 323.0 692.5 296.0 708.5 Q 269.0 724.5 259.0 728.5 Q 250.0 732.5 239.0 732.5 Q 229.0 732.5 224.0 728.5 Q 220.0 723.5 221.0 719.5 Q 223.0 714.5 229.0 703.5 Q 236.0 692.5 241.0 668.5 L 243.0 653.5 Z" fill="lightgray"></path>
      </clipPath>
      <path clip-path="url(#make-me-a-hanzi-clip-1)" d="M 232.0 720.5 L 254.0 705.5 L 279.0 673.5 L 258.0 207.5 L 240.0 11.5 L 242.0 -60.5 " fill="none" id="make-me-a-hanzi-animation-1" stroke-dasharray="931 1862" stroke-linecap="round"></path>

      <clipPath id="make-me-a-hanzi-clip-2">
      <path d="M 296.0 521.5 L 347.0 460.5 Q 351.0 454.5 367.0 442.5 Q 383.0 430.5 394.0 444.5 Q 414.0 472.5 387.0 506.5 Q 380.0 513.5 357.0 525.5 Q 334.0 537.5 299.0 540.5 C 278.0 542.5 278.0 542.5 296.0 521.5 Z" fill="lightgray"></path>
      </clipPath>
      <path clip-path="url(#make-me-a-hanzi-clip-2)" d="M 307.0 534.5 L 311.0 523.5 L 332.0 513.5 L 368.0 482.5 L 380.0 454.5 " fill="none" id="make-me-a-hanzi-animation-2" stroke-dasharray="241 482" stroke-linecap="round"></path>

      <clipPath id="make-me-a-hanzi-clip-3">
      <path d="M 642.0 626.5 L 674.0 630.5 Q 724.0 635.5 757.0 644.5 L 783.0 651.5 Q 794.0 652.5 794.0 658.5 L 789.0 668.5 Q 788.0 670.5 780.0 674.5 Q 760.0 689.5 732.0 689.5 L 725.0 687.5 Q 691.0 675.5 667.0 671.5 L 643.0 667.5 L 580.0 657.5 L 533.0 651.5 L 449.0 643.5 Q 437.0 641.5 435.0 638.5 Q 433.0 634.5 441.0 626.5 Q 463.0 610.5 529.0 614.5 L 580.0 620.5 L 642.0 626.5 Z" fill="lightgray"></path>
      </clipPath>
      <path clip-path="url(#make-me-a-hanzi-clip-3)" d="M 444.0 635.5 L 518.0 630.5 L 734.0 664.5 L 785.0 660.5 " fill="none" id="make-me-a-hanzi-animation-3" stroke-dasharray="472 944" stroke-linecap="round"></path>

      <clipPath id="make-me-a-hanzi-clip-4">
      <path d="M 634.0 514.5 L 766.0 532.5 Q 794.0 535.5 799.0 548.5 Q 800.0 552.5 792.0 559.5 Q 784.0 566.5 768.0 567.5 Q 754.0 568.5 740.0 570.5 Q 704.0 570.5 688.0 566.5 L 638.0 556.5 L 579.0 548.5 L 534.0 541.5 Q 502.0 536.5 486.0 535.5 L 455.0 532.5 Q 440.0 530.5 438.0 527.5 Q 437.0 523.5 443.0 515.5 Q 461.0 497.5 499.0 499.5 L 530.0 501.5 Q 561.0 502.5 562.0 504.5 L 579.0 507.5 L 634.0 514.5 Z" fill="lightgray"></path>
      </clipPath>
      <path clip-path="url(#make-me-a-hanzi-clip-4)" d="M 444.0 522.5 L 490.0 516.5 L 705.0 547.5 L 789.0 550.5 " fill="none" id="make-me-a-hanzi-animation-4" stroke-dasharray="476 952" stroke-linecap="round"></path>

      <clipPath id="make-me-a-hanzi-clip-5">
      <path d="M 630.0 443.5 L 634.0 514.5 L 638.0 556.5 L 642.0 626.5 L 643.0 667.5 L 644.0 691.5 L 648.0 706.5 L 650.0 724.5 L 656.0 740.5 Q 659.0 756.5 652.0 762.5 Q 645.0 767.5 628.0 772.5 Q 568.0 792.5 563.0 774.5 Q 563.0 770.5 571.0 753.5 Q 580.0 735.5 580.0 715.5 L 580.0 657.5 L 580.0 620.5 L 579.0 548.5 L 579.0 507.5 L 579.0 438.5 C 579.0 408.5 628.0 413.5 630.0 443.5 Z" fill="lightgray"></path>
      </clipPath>
      <path clip-path="url(#make-me-a-hanzi-clip-5)" d="M 571.0 772.5 L 615.0 737.5 L 605.0 467.5 L 585.0 445.5 " fill="none" id="make-me-a-hanzi-animation-5" stroke-dasharray="484 968" stroke-linecap="round"></path>

      <clipPath id="make-me-a-hanzi-clip-6">
      <path d="M 814.0 413.5 L 875.0 411.5 L 919.0 411.5 Q 929.0 411.5 933.0 418.5 Q 936.0 425.5 933.0 432.5 Q 930.0 437.5 918.0 445.5 Q 865.0 472.5 856.0 472.5 Q 848.0 472.5 835.0 469.5 Q 823.0 465.5 779.0 458.5 Q 736.0 450.5 702.0 450.5 L 630.0 443.5 L 579.0 438.5 L 556.0 433.5 L 441.0 420.5 Q 414.0 417.5 394.0 417.5 L 353.0 416.5 Q 338.0 415.5 337.0 411.5 Q 334.0 407.5 343.0 396.5 Q 352.0 385.5 395.0 371.5 Q 404.0 369.5 429.0 372.5 L 474.0 384.5 Q 648.0 419.5 814.0 413.5 Z" fill="lightgray"></path>
      </clipPath>
      <path clip-path="url(#make-me-a-hanzi-clip-6)" d="M 343.0 408.5 L 408.0 394.5 L 600.0 423.5 L 846.0 442.5 L 921.0 425.5 " fill="none" id="make-me-a-hanzi-animation-6" stroke-dasharray="712 1424" stroke-linecap="round"></path>

      <clipPath id="make-me-a-hanzi-clip-7">
      <path d="M 447.0 70.5 Q 429.0 9.5 427.0 -32.5 Q 427.0 -43.5 434.0 -55.5 Q 441.0 -67.5 443.0 -69.5 Q 454.0 -92.5 460.0 -87.5 Q 474.0 -75.5 489.0 -4.5 L 493.0 100.5 L 495.0 116.5 L 499.0 181.5 L 500.0 209.5 L 502.0 246.5 Q 502.0 268.5 499.0 289.5 C 495.0 319.5 513.0 315.5 504.0 318.5 L 467.0 329.5 Q 451.0 332.5 443.0 329.5 Q 431.0 329.5 439.0 315.5 Q 448.0 301.5 450.0 285.5 Q 468.0 219.5 447.0 70.5 Z" fill="lightgray"></path>
      </clipPath>
      <path clip-path="url(#make-me-a-hanzi-clip-7)" d="M 450.0 320.5 L 474.0 299.5 L 480.0 241.5 L 475.0 124.5 L 454.0 -34.5 L 458.0 -80.5 " fill="none" id="make-me-a-hanzi-animation-7" stroke-dasharray="542 1084" stroke-linecap="round"></path>

      <clipPath id="make-me-a-hanzi-clip-8">
      <path d="M 735.0 115.5 L 729.0 25.5 Q 726.0 -14.5 713.0 -24.5 Q 701.0 -30.5 676.0 -23.5 L 644.0 -15.5 Q 628.0 -11.5 624.0 -13.5 Q 621.0 -16.5 633.0 -24.5 L 670.0 -56.5 Q 677.0 -61.5 685.0 -73.5 Q 694.0 -86.5 700.0 -99.5 Q 707.0 -112.5 713.0 -114.5 Q 720.0 -116.5 733.0 -108.5 Q 747.0 -101.5 760.0 -84.5 Q 784.0 -46.5 783.0 20.5 L 782.0 84.5 L 783.0 242.5 Q 783.0 268.5 785.0 277.5 Q 787.0 286.5 796.0 296.5 Q 806.0 305.5 806.0 310.5 Q 807.0 314.5 800.0 323.5 Q 793.0 331.5 774.0 343.5 L 742.0 362.5 Q 738.0 362.5 721.0 356.5 Q 705.0 350.5 684.0 347.5 L 646.0 340.5 L 504.0 318.5 C 474.0 313.5 469.0 285.5 499.0 289.5 L 699.0 313.5 Q 719.0 316.5 725.0 308.5 Q 731.0 300.5 732.0 287.5 L 733.0 232.5 L 735.0 211.5 L 735.0 139.5 L 735.0 115.5 Z" fill="lightgray"></path>
      </clipPath>
      <path clip-path="url(#make-me-a-hanzi-clip-8)" d="M 506.0 295.5 L 516.0 306.5 L 722.0 334.5 L 744.0 329.5 L 763.0 309.5 L 758.0 281.5 L 757.0 39.5 L 747.0 -32.5 L 726.0 -62.5 L 637.0 -17.5 " fill="none" id="make-me-a-hanzi-animation-8" stroke-dasharray="880 1760" stroke-linecap="round"></path>

      <clipPath id="make-me-a-hanzi-clip-9">
      <path d="M 499.0 181.5 L 533.0 181.5 Q 555.0 180.5 628.0 192.5 L 735.0 211.5 C 765.0 216.5 763.0 228.5 733.0 232.5 L 718.0 234.5 L 701.0 240.5 Q 684.0 243.5 660.0 236.5 Q 636.0 229.5 618.0 226.5 L 548.0 215.5 L 500.0 209.5 C 470.0 205.5 469.0 181.5 499.0 181.5 Z" fill="lightgray"></path>
      </clipPath>
      <path clip-path="url(#make-me-a-hanzi-clip-9)" d="M 505.0 188.5 L 520.0 197.5 L 614.0 206.5 L 684.0 222.5 L 721.0 221.5 L 726.0 215.5 " fill="none" id="make-me-a-hanzi-animation-9" stroke-dasharray="357 714" stroke-linecap="round"></path>

      <clipPath id="make-me-a-hanzi-clip-10">
      <path d="M 493.0 100.5 L 517.0 94.5 Q 534.0 90.5 541.0 90.5 Q 549.0 89.5 575.0 94.5 L 713.0 114.5 Q 720.0 115.5 735.0 115.5 C 765.0 115.5 764.0 133.5 735.0 139.5 L 709.0 144.5 Q 694.0 147.5 656.0 141.5 L 559.0 124.5 Q 555.0 124.5 495.0 116.5 C 465.0 112.5 464.0 107.5 493.0 100.5 Z" fill="lightgray"></path>
      </clipPath>
      <path clip-path="url(#make-me-a-hanzi-clip-10)" d="M 500.0 103.5 L 507.0 110.5 L 565.0 108.5 L 694.0 129.5 L 722.0 128.5 L 728.0 121.5 " fill="none" id="make-me-a-hanzi-animation-10" stroke-dasharray="364 728" stroke-linecap="round"></path>

      <clipPath id="make-me-a-hanzi-clip-11">
      <path d="M 1749.0 705.5 L 1531.0 676.5 L 1226.0 639.5 Q 1193.0 636.5 1210.0 618.5 Q 1218.0 611.5 1239.0 602.5 Q 1267.0 594.5 1276.0 593.5 Q 1286.0 592.5 1328.0 601.5 Q 1406.0 620.5 1568.0 636.5 Q 1730.0 651.5 1815.0 653.5 Q 1900.0 655.5 1910.0 660.5 Q 1932.0 670.5 1911.0 687.5 Q 1879.0 714.5 1848.0 718.5 Q 1818.0 722.5 1749.0 705.5 Z" fill="lightgray"></path>
      </clipPath>
      <path clip-path="url(#make-me-a-hanzi-clip-11)" d="M 1218.0 628.5 L 1240.0 621.5 L 1297.0 621.5 L 1526.0 654.5 L 1809.0 685.5 L 1848.0 686.5 L 1908.0 674.5 " fill="none" id="make-me-a-hanzi-animation-11" stroke-dasharray="824 1648" stroke-linecap="round"></path>

      <clipPath id="make-me-a-hanzi-clip-12">
      <path d="M 1571.0 511.5 Q 1599.0 554.5 1606.0 561.5 L 1617.0 571.5 Q 1620.0 574.5 1620.0 580.5 Q 1620.0 585.5 1613.0 593.5 Q 1595.0 610.5 1571.0 625.5 Q 1560.0 630.5 1556.0 629.5 L 1551.0 626.5 Q 1549.0 625.5 1547.0 621.5 Q 1545.0 616.5 1544.0 615.5 L 1540.0 595.5 Q 1537.0 576.5 1519.0 545.5 Q 1447.0 417.5 1307.0 291.5 Q 1258.0 250.5 1203.0 209.5 Q 1149.0 168.5 1147.0 163.5 Q 1140.0 153.5 1157.0 159.5 L 1182.0 167.5 Q 1202.0 172.5 1270.0 211.5 Q 1291.0 222.5 1364.0 280.5 Q 1445.0 348.5 1495.0 409.5 L 1543.0 473.5 L 1571.0 511.5 Z" fill="lightgray"></path>
      </clipPath>
      <path clip-path="url(#make-me-a-hanzi-clip-12)" d="M 1561.0 616.5 L 1574.0 579.5 L 1570.0 570.5 L 1524.0 496.5 L 1444.0 391.5 L 1342.0 290.5 L 1287.0 246.5 L 1152.0 162.5 " fill="none" id="make-me-a-hanzi-animation-12" stroke-dasharray="769 1538" stroke-linecap="round"></path>

      <clipPath id="make-me-a-hanzi-clip-13">
      <path d="M 1596.0 115.5 L 1604.0 371.5 L 1610.0 423.5 Q 1612.0 439.5 1612.0 446.5 Q 1612.0 467.5 1594.0 485.5 Q 1592.0 490.5 1571.0 511.5 C 1550.0 533.5 1538.0 503.5 1543.0 473.5 L 1548.0 445.5 Q 1550.0 404.5 1550.0 383.5 L 1549.0 277.5 Q 1547.0 271.5 1545.0 241.5 L 1541.0 188.5 Q 1539.0 155.5 1535.0 137.5 L 1520.0 75.5 Q 1512.0 47.5 1521.0 22.5 L 1523.0 13.5 Q 1525.0 7.5 1537.0 -19.5 Q 1550.0 -46.5 1562.0 -45.5 Q 1574.0 -44.5 1581.0 -23.5 L 1589.0 6.5 Q 1592.0 29.5 1593.0 57.5 L 1596.0 115.5 Z" fill="lightgray"></path>
      </clipPath>
      <path clip-path="url(#make-me-a-hanzi-clip-13)" d="M 1572.0 500.5 L 1573.0 466.5 L 1580.0 448.5 L 1576.0 289.5 L 1568.0 154.5 L 1554.0 45.5 L 1562.0 -32.5 " fill="none" id="make-me-a-hanzi-animation-13" stroke-dasharray="664 1328" stroke-linecap="round"></path>

      <clipPath id="make-me-a-hanzi-clip-14">
      <path d="M 1661.0 354.5 Q 1664.0 343.5 1694.0 325.5 Q 1724.0 306.5 1800.0 233.5 Q 1877.0 160.5 1904.0 165.5 Q 1914.0 166.5 1919.0 180.5 Q 1923.0 224.5 1884.0 274.5 Q 1859.0 304.5 1794.0 330.5 Q 1711.0 361.5 1673.0 358.5 Q 1660.0 358.5 1661.0 354.5 Z" fill="lightgray"></path>
      </clipPath>
      <path clip-path="url(#make-me-a-hanzi-clip-14)" d="M 1668.0 353.5 L 1711.0 337.5 L 1816.0 275.5 L 1864.0 232.5 L 1900.0 184.5 " fill="none" id="make-me-a-hanzi-animation-14" stroke-dasharray="420 840" stroke-linecap="round"></path>

      <clipPath id="make-me-a-hanzi-clip-15">
      <path d="M 2441.5 516.0 L 2503.5 582.0 Q 2517.5 597.0 2548.5 640.0 Q 2579.5 683.0 2596.5 694.0 L 2601.5 697.0 Q 2602.5 698.0 2603.5 704.0 Q 2604.5 709.0 2599.5 717.0 Q 2595.5 724.0 2565.5 740.0 Q 2535.5 755.0 2526.5 757.0 Q 2518.5 758.0 2512.5 756.0 Q 2510.5 754.0 2508.5 750.0 Q 2508.5 739.0 2507.5 730.0 Q 2507.5 720.0 2497.5 686.0 Q 2487.5 652.0 2462.5 602.0 L 2411.5 510.0 C 2396.5 484.0 2420.5 494.0 2441.5 516.0 Z" fill="lightgray"></path>
      </clipPath>
      <path clip-path="url(#make-me-a-hanzi-clip-15)" d="M 2520.5 747.0 L 2544.5 702.0 L 2482.5 591.0 L 2438.5 529.0 L 2418.5 515.0 " fill="none" id="make-me-a-hanzi-animation-15" stroke-dasharray="407 814" stroke-linecap="round"></path>

      <clipPath id="make-me-a-hanzi-clip-16">
      <path d="M 2396.5 510.0 L 2377.5 520.0 Q 2373.5 524.0 2352.5 528.0 Q 2332.5 532.0 2326.5 524.0 Q 2324.5 518.0 2325.5 515.0 L 2334.5 498.0 Q 2341.5 485.0 2344.5 468.0 L 2348.5 422.0 L 2348.5 364.0 L 2344.5 236.0 L 2338.5 139.0 Q 2336.5 101.0 2328.5 63.0 Q 2321.5 24.0 2321.5 16.0 Q 2321.5 7.0 2322.5 -4.0 Q 2324.5 -15.0 2334.5 -37.0 Q 2344.5 -60.0 2358.5 -62.0 Q 2371.5 -66.0 2376.5 -50.0 L 2378.5 -40.0 Q 2379.5 -38.0 2379.5 -34.0 L 2382.5 -12.0 L 2386.5 30.0 L 2394.5 171.0 L 2394.5 198.0 L 2398.5 322.0 L 2398.5 352.0 L 2400.5 472.0 C 2400.5 502.0 2401.5 508.0 2396.5 510.0 Z" fill="lightgray"></path>
      </clipPath>
      <path clip-path="url(#make-me-a-hanzi-clip-16)" d="M 2335.5 518.0 L 2362.5 499.0 L 2372.5 475.0 L 2370.5 222.0 L 2352.5 3.0 L 2362.5 -49.0 " fill="none" id="make-me-a-hanzi-animation-16" stroke-dasharray="713 1426" stroke-linecap="round"></path>

      <clipPath id="make-me-a-hanzi-clip-17">
      <path d="M 2621.5 557.0 L 2441.5 516.0 L 2411.5 510.0 L 2396.5 510.0 C 2366.5 507.0 2371.5 464.0 2400.5 472.0 L 2516.5 502.0 Q 2546.5 511.0 2618.5 518.0 Q 2690.5 525.0 2700.5 519.0 Q 2710.5 513.0 2712.5 501.0 Q 2714.5 488.0 2716.5 456.0 L 2716.5 384.0 L 2716.5 366.0 L 2716.5 228.0 L 2719.5 209.0 L 2714.5 91.0 Q 2715.5 84.0 2713.5 66.0 L 2710.5 44.0 C 2706.5 14.0 2657.5 42.0 2671.5 15.0 L 2707.5 -55.0 Q 2716.5 -76.0 2726.5 -79.0 Q 2730.5 -82.0 2747.5 -70.0 Q 2760.5 -63.0 2773.5 -40.0 Q 2787.5 -17.0 2789.5 21.0 Q 2791.5 58.0 2785.5 110.0 Q 2779.5 162.0 2778.5 200.0 L 2774.5 350.0 L 2774.5 396.0 Q 2774.5 402.0 2778.5 441.0 Q 2783.5 480.0 2790.5 499.0 Q 2798.5 518.0 2797.5 523.0 Q 2797.5 528.0 2791.5 538.0 Q 2785.5 548.0 2762.5 560.0 Q 2713.5 588.0 2702.5 585.0 L 2670.5 572.0 Q 2649.5 563.0 2621.5 557.0 Z" fill="lightgray"></path>
      </clipPath>
      <path clip-path="url(#make-me-a-hanzi-clip-17)" d="M 2406.5 479.0 L 2422.5 496.0 L 2697.5 551.0 L 2722.5 545.0 L 2751.5 517.0 L 2745.5 327.0 L 2751.5 53.0 L 2745.5 16.0 L 2735.5 0.0 L 2728.5 -66.0 " fill="none" id="make-me-a-hanzi-animation-17" stroke-dasharray="1085 2170" stroke-linecap="round"></path>

      <clipPath id="make-me-a-hanzi-clip-18">
      <path d="M 2398.5 322.0 L 2430.5 318.0 Q 2433.5 317.0 2476.5 323.0 L 2588.5 339.0 L 2681.5 356.0 Q 2694.5 358.0 2716.5 366.0 C 2737.5 373.0 2737.5 373.0 2716.5 384.0 L 2697.5 394.0 Q 2683.5 401.0 2660.5 401.0 Q 2654.5 399.0 2638.5 398.0 L 2473.5 363.0 Q 2455.5 361.0 2434.5 357.0 L 2398.5 352.0 C 2368.5 348.0 2368.5 326.0 2398.5 322.0 Z" fill="lightgray"></path>
      </clipPath>
      <path clip-path="url(#make-me-a-hanzi-clip-18)" d="M 2404.5 330.0 L 2416.5 337.0 L 2461.5 339.0 L 2647.5 375.0 L 2708.5 380.0 " fill="none" id="make-me-a-hanzi-animation-18" stroke-dasharray="438 876" stroke-linecap="round"></path>

      <clipPath id="make-me-a-hanzi-clip-19">
      <path d="M 2394.5 171.0 L 2421.5 166.0 L 2441.5 164.0 Q 2453.5 164.0 2512.5 172.0 L 2706.5 204.0 L 2719.5 209.0 C 2746.5 219.0 2745.5 220.0 2716.5 228.0 L 2688.5 236.0 Q 2670.5 243.0 2658.5 243.0 Q 2646.5 243.0 2626.5 239.0 L 2493.5 212.0 L 2440.5 203.0 L 2394.5 198.0 C 2364.5 195.0 2365.5 176.0 2394.5 171.0 Z" fill="lightgray"></path>
      </clipPath>
      <path clip-path="url(#make-me-a-hanzi-clip-19)" d="M 2402.5 191.0 L 2410.5 184.0 L 2438.5 183.0 L 2662.5 220.0 L 2703.5 218.0 L 2710.5 212.0 " fill="none" id="make-me-a-hanzi-animation-19" stroke-dasharray="444 888" stroke-linecap="round"></path>

      <clipPath id="make-me-a-hanzi-clip-20">
      <path d="M 2382.5 -12.0 L 2671.5 15.0 C 2701.5 18.0 2737.5 31.0 2710.5 44.0 L 2686.5 56.0 Q 2676.5 62.0 2661.5 63.0 Q 2647.5 64.0 2644.5 63.0 L 2558.5 50.0 Q 2489.5 39.0 2454.5 36.0 L 2386.5 30.0 C 2356.5 27.0 2352.5 -15.0 2382.5 -12.0 Z" fill="lightgray"></path>
      </clipPath>
      <path clip-path="url(#make-me-a-hanzi-clip-20)" d="M 2389.5 -6.0 L 2405.5 11.0 L 2702.5 44.0 " fill="none" id="make-me-a-hanzi-animation-20" stroke-dasharray="450 900" stroke-linecap="round"></path>

      <clipPath id="make-me-a-hanzi-clip-21">
      <path d="M 3434.0 608.0 L 3373.0 599.0 Q 3343.0 593.0 3318.0 591.0 L 3280.0 588.0 Q 3274.0 587.0 3273.0 584.0 Q 3273.0 574.0 3283.0 567.0 Q 3293.0 559.0 3334.0 559.0 L 3414.0 567.0 L 3476.0 577.0 L 3532.0 587.0 Q 3567.0 592.0 3569.0 597.0 Q 3572.0 601.0 3572.0 604.0 Q 3572.0 607.0 3556.0 618.0 Q 3540.0 628.0 3526.0 629.0 Q 3513.0 630.0 3501.0 625.0 Q 3490.0 620.0 3476.0 616.0 L 3434.0 608.0 Z" fill="lightgray"></path>
      </clipPath>
      <path clip-path="url(#make-me-a-hanzi-clip-21)" d="M 3279.0 581.0 L 3298.0 575.0 L 3339.0 576.0 L 3434.0 588.0 L 3520.0 607.0 L 3565.0 603.0 " fill="none" id="make-me-a-hanzi-animation-21" stroke-dasharray="418 836" stroke-linecap="round"></path>

      <clipPath id="make-me-a-hanzi-clip-22">
      <path d="M 3420.0 747.0 Q 3421.0 741.0 3424.0 733.0 Q 3434.0 715.0 3434.0 634.0 L 3434.0 608.0 L 3434.0 515.0 L 3432.0 447.0 Q 3432.0 428.0 3426.0 407.0 Q 3416.0 372.0 3425.0 357.0 Q 3442.0 327.0 3452.0 327.0 Q 3476.0 332.0 3476.0 396.0 L 3474.0 515.0 L 3474.0 539.0 L 3476.0 577.0 L 3476.0 616.0 L 3478.0 662.0 Q 3478.0 696.0 3487.0 717.0 Q 3497.0 738.0 3468.0 748.0 Q 3448.0 756.0 3434.0 757.0 Q 3420.0 757.0 3420.0 747.0 Z" fill="lightgray"></path>
      </clipPath>
      <path clip-path="url(#make-me-a-hanzi-clip-22)" d="M 3431.0 746.0 L 3458.0 721.0 L 3454.0 433.0 L 3448.0 381.0 L 3452.0 337.0 " fill="none" id="make-me-a-hanzi-animation-22" stroke-dasharray="549 1098" stroke-linecap="round"></path>

      <clipPath id="make-me-a-hanzi-clip-23">
      <path d="M 3414.0 567.0 L 3401.0 543.0 Q 3370.0 487.0 3334.0 450.0 Q 3304.0 414.0 3256.0 379.0 L 3243.0 366.0 Q 3237.0 362.0 3237.0 356.0 Q 3237.0 352.0 3247.0 356.0 L 3276.0 366.0 Q 3314.0 384.0 3337.0 404.0 L 3369.0 431.0 Q 3404.0 465.0 3434.0 515.0 C 3474.0 581.0 3428.0 593.0 3414.0 567.0 Z" fill="lightgray"></path>
      </clipPath>
      <path clip-path="url(#make-me-a-hanzi-clip-23)" d="M 3430.0 563.0 L 3421.0 556.0 L 3412.0 519.0 L 3360.0 449.0 L 3303.0 396.0 L 3242.0 360.0 " fill="none" id="make-me-a-hanzi-animation-23" stroke-dasharray="413 826" stroke-linecap="round"></path>

      <clipPath id="make-me-a-hanzi-clip-24">
      <path d="M 3474.0 515.0 L 3514.0 479.0 Q 3532.0 458.0 3551.0 458.0 Q 3557.0 458.0 3562.0 464.0 Q 3570.0 470.0 3569.0 487.0 Q 3569.0 504.0 3548.0 519.0 Q 3537.0 525.0 3519.0 529.0 L 3474.0 539.0 C 3445.0 546.0 3452.0 535.0 3474.0 515.0 Z" fill="lightgray"></path>
      </clipPath>
      <path clip-path="url(#make-me-a-hanzi-clip-24)" d="M 3481.0 533.0 L 3488.0 521.0 L 3532.0 498.0 L 3548.0 477.0 " fill="none" id="make-me-a-hanzi-animation-24" stroke-dasharray="218 436" stroke-linecap="round"></path>

      <clipPath id="make-me-a-hanzi-clip-25">
      <path d="M 3722.0 647.0 L 3696.0 641.0 Q 3675.0 637.0 3645.0 634.0 L 3609.0 632.0 Q 3600.0 629.0 3600.0 625.0 Q 3600.0 616.0 3612.0 608.0 Q 3625.0 599.0 3649.0 599.0 Q 3674.0 599.0 3701.0 601.0 L 3768.0 609.0 L 3875.0 628.0 Q 3894.0 633.0 3898.0 641.0 Q 3898.0 645.0 3893.0 652.0 Q 3887.0 658.0 3871.0 665.0 Q 3855.0 672.0 3848.0 673.0 Q 3841.0 673.0 3824.0 668.0 Q 3808.0 663.0 3768.0 654.0 L 3722.0 647.0 Z" fill="lightgray"></path>
      </clipPath>
      <path clip-path="url(#make-me-a-hanzi-clip-25)" d="M 3609.0 623.0 L 3654.0 617.0 L 3772.0 632.0 L 3846.0 648.0 L 3889.0 643.0 " fill="none" id="make-me-a-hanzi-animation-25" stroke-dasharray="411 822" stroke-linecap="round"></path>

      <clipPath id="make-me-a-hanzi-clip-26">
      <path d="M 3760.0 771.0 Q 3741.0 779.0 3725.0 779.0 Q 3709.0 778.0 3709.0 773.0 Q 3709.0 767.0 3715.0 753.0 Q 3722.0 739.0 3722.0 647.0 L 3722.0 548.0 L 3720.0 472.0 L 3712.0 415.0 Q 3708.0 397.0 3708.0 391.0 Q 3708.0 386.0 3719.0 365.0 Q 3731.0 344.0 3741.0 344.0 Q 3752.0 344.0 3760.0 363.0 Q 3768.0 382.0 3769.0 403.0 L 3768.0 545.0 L 3768.0 572.0 L 3768.0 609.0 L 3768.0 654.0 L 3769.0 693.0 Q 3772.0 728.0 3777.0 737.0 L 3782.0 750.0 Q 3781.0 764.0 3760.0 771.0 Z" fill="lightgray"></path>
      </clipPath>
      <path clip-path="url(#make-me-a-hanzi-clip-26)" d="M 3716.0 770.0 L 3748.0 742.0 L 3741.0 357.0 " fill="none" id="make-me-a-hanzi-animation-26" stroke-dasharray="556 1112" stroke-linecap="round"></path>

      <clipPath id="make-me-a-hanzi-clip-27">
      <path d="M 3701.0 601.0 L 3688.0 581.0 Q 3641.0 501.0 3539.0 427.0 L 3520.0 412.0 Q 3513.0 406.0 3513.0 401.0 Q 3515.0 397.0 3523.0 401.0 L 3539.0 407.0 Q 3567.0 418.0 3599.0 434.0 Q 3632.0 449.0 3673.0 493.0 L 3722.0 548.0 C 3774.0 606.0 3717.0 626.0 3701.0 601.0 Z" fill="lightgray"></path>
      </clipPath>
      <path clip-path="url(#make-me-a-hanzi-clip-27)" d="M 3718.0 597.0 L 3708.0 589.0 L 3700.0 556.0 L 3653.0 499.0 L 3607.0 458.0 L 3518.0 406.0 " fill="none" id="make-me-a-hanzi-animation-27" stroke-dasharray="413 826" stroke-linecap="round"></path>

      <clipPath id="make-me-a-hanzi-clip-28">
      <path d="M 3768.0 545.0 L 3841.0 478.0 L 3880.0 437.0 Q 3907.0 410.0 3928.0 431.0 Q 3935.0 440.0 3935.0 456.0 Q 3936.0 471.0 3918.0 490.0 Q 3905.0 508.0 3855.0 534.0 Q 3806.0 559.0 3768.0 572.0 C 3740.0 582.0 3746.0 565.0 3768.0 545.0 Z" fill="lightgray"></path>
      </clipPath>
      <path clip-path="url(#make-me-a-hanzi-clip-28)" d="M 3773.0 565.0 L 3783.0 551.0 L 3878.0 484.0 L 3909.0 447.0 " fill="none" id="make-me-a-hanzi-animation-28" stroke-dasharray="310 620" stroke-linecap="round"></path>

      <clipPath id="make-me-a-hanzi-clip-29">
      <path d="M 3448.0 307.0 L 3436.0 304.0 L 3436.0 295.0 Q 3436.0 290.0 3452.0 282.0 Q 3468.0 273.0 3500.0 273.0 Q 3532.0 272.0 3618.0 287.0 L 3702.0 300.0 Q 3719.0 304.0 3728.0 307.0 Q 3752.0 317.0 3728.0 331.0 Q 3702.0 345.0 3688.0 346.0 Q 3675.0 347.0 3657.0 340.0 Q 3640.0 333.0 3588.0 325.0 L 3481.0 309.0 L 3448.0 307.0 Z" fill="lightgray"></path>
      </clipPath>
      <path clip-path="url(#make-me-a-hanzi-clip-29)" d="M 3444.0 300.0 L 3470.0 292.0 L 3513.0 293.0 L 3683.0 322.0 L 3728.0 319.0 " fill="none" id="make-me-a-hanzi-animation-29" stroke-dasharray="416 832" stroke-linecap="round"></path>

      <clipPath id="make-me-a-hanzi-clip-30">
      <path d="M 3613.0 187.0 L 3776.0 190.0 L 3887.0 190.0 Q 3937.0 189.0 3940.0 203.0 Q 3940.0 215.0 3902.0 235.0 Q 3871.0 248.0 3853.0 250.0 L 3804.0 241.0 L 3735.0 233.0 L 3564.0 219.0 Q 3503.0 213.0 3430.0 204.0 Q 3356.0 195.0 3327.0 194.0 L 3245.0 193.0 Q 3229.0 194.0 3229.0 184.0 Q 3228.0 178.0 3241.0 168.0 L 3266.0 153.0 Q 3292.0 143.0 3306.0 143.0 Q 3321.0 143.0 3353.0 153.0 Q 3385.0 162.0 3430.0 168.0 L 3481.0 175.0 L 3555.0 182.0 L 3613.0 187.0 Z" fill="lightgray"></path>
      </clipPath>
      <path clip-path="url(#make-me-a-hanzi-clip-30)" d="M 3239.0 183.0 L 3303.0 168.0 L 3559.0 201.0 L 3852.0 220.0 L 3932.0 204.0 " fill="none" id="make-me-a-hanzi-animation-30" stroke-dasharray="827 1654" stroke-linecap="round"></path>

      <clipPath id="make-me-a-hanzi-clip-31">
      <path d="M 3458.0 -7.0 Q 3458.0 -9.0 3463.0 -13.0 L 3485.0 -29.0 L 3506.0 -55.0 Q 3527.0 -74.0 3533.0 -87.0 Q 3540.0 -100.0 3545.0 -101.0 Q 3550.0 -103.0 3562.0 -103.0 Q 3585.0 -103.0 3609.0 -78.0 Q 3620.0 -64.0 3622.0 -49.0 Q 3625.0 -35.0 3625.0 -7.0 Q 3621.0 107.0 3621.0 127.0 Q 3622.0 146.0 3625.0 154.0 Q 3628.0 162.0 3629.0 167.0 Q 3630.0 172.0 3613.0 187.0 C 3591.0 208.0 3546.0 211.0 3555.0 182.0 L 3562.0 159.0 Q 3568.0 133.0 3568.0 90.0 L 3568.0 53.0 Q 3567.0 41.0 3564.0 19.0 Q 3561.0 -5.0 3556.0 -12.0 Q 3553.0 -18.0 3545.0 -20.0 Q 3538.0 -22.0 3469.0 -2.0 Q 3458.0 -2.0 3458.0 -7.0 Z" fill="lightgray"></path>
      </clipPath>
      <path clip-path="url(#make-me-a-hanzi-clip-31)" d="M 3563.0 178.0 L 3594.0 155.0 L 3596.0 27.0 L 3585.0 -38.0 L 3566.0 -58.0 L 3529.0 -44.0 L 3485.0 -17.0 L 3481.0 -9.0 L 3464.0 -7.0 " fill="none" id="make-me-a-hanzi-animation-31" stroke-dasharray="505 1010" stroke-linecap="round"></path>

      <clipPath id="make-me-a-hanzi-clip-32">
      <path d="M 3402.0 107.0 Q 3401.0 105.0 3401.0 99.0 Q 3399.0 91.0 3392.0 79.0 L 3378.0 59.0 Q 3369.0 46.0 3346.0 23.0 Q 3323.0 -1.0 3304.0 -16.0 L 3276.0 -36.0 Q 3263.0 -46.0 3263.0 -51.0 Q 3265.0 -55.0 3273.0 -52.0 L 3296.0 -45.0 Q 3309.0 -41.0 3330.0 -31.0 L 3371.0 -11.0 Q 3391.0 3.0 3410.0 20.0 Q 3430.0 34.0 3440.0 44.0 L 3451.0 56.0 L 3460.0 62.0 Q 3463.0 63.0 3464.0 66.0 Q 3464.0 79.0 3448.0 89.0 L 3424.0 105.0 Q 3415.0 110.0 3402.0 107.0 Z" fill="lightgray"></path>
      </clipPath>
      <path clip-path="url(#make-me-a-hanzi-clip-32)" d="M 3408.0 102.0 L 3419.0 84.0 L 3420.0 68.0 L 3401.0 45.0 L 3329.0 -15.0 L 3268.0 -50.0 " fill="none" id="make-me-a-hanzi-animation-32" stroke-dasharray="359 718" stroke-linecap="round"></path>

      <clipPath id="make-me-a-hanzi-clip-33">
      <path d="M 3882.0 3.0 Q 3882.0 18.0 3876.0 29.0 Q 3859.0 68.0 3773.0 96.0 L 3729.0 108.0 Q 3723.0 110.0 3719.0 110.0 L 3714.0 109.0 L 3713.0 105.0 Q 3714.0 103.0 3720.0 98.0 L 3748.0 68.0 L 3803.0 4.0 Q 3829.0 -28.0 3838.0 -32.0 Q 3847.0 -36.0 3854.0 -36.0 Q 3882.0 -30.0 3882.0 3.0 Z" fill="lightgray"></path>
      </clipPath>
      <path clip-path="url(#make-me-a-hanzi-clip-33)" d="M 3717.0 106.0 L 3776.0 72.0 L 3827.0 32.0 L 3845.0 10.0 L 3853.0 -15.0 " fill="none" id="make-me-a-hanzi-animation-33" stroke-dasharray="316 632" stroke-linecap="round"></path>

</g>
</svg>
